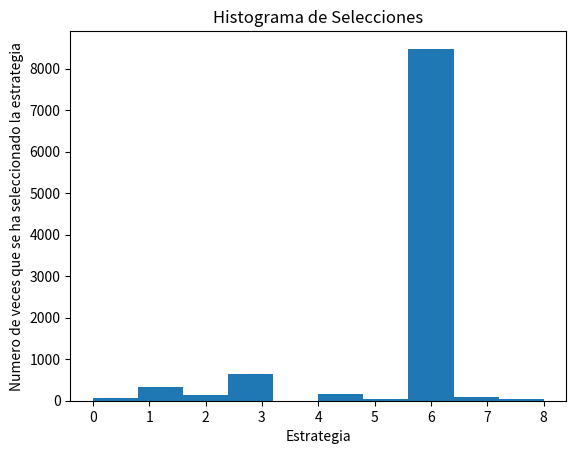

Generate this figure with matplotlib:
# Inteligencia Artifical aplicada a Negocios y Empresas
# Maximizaci�n de beneficios de una empresa de venta online con Muestreo de Thompson

# Importar las librer��as
import numpy as np
import matplotlib.pyplot as plt
import random

# Configuraci�n de los par�metros
#Numero de simulaciones o clientes o rondas
N = 10000
#Numero de estrategias
d = 9

# Creaci�n de la simulaci�n
#Damos aquí cuales son los ratios de conversión , o sea, la probabilidad de exito de la estrategia.
# conversion_rates = [0.1, 0.2, 0.3, 0.4, 0.5, 0.6, 0.7, 0.8, 0.9]
conversion_rates = [0.05, 0.13, 0.09, 0.16, 0.11, 0.04, 0.20, 0.08, 0.01]
#Creamos el array de Nxd 
#Lo que hacemos es rellenar todo con ceros.
#Después recorremos el array fila a fila y para cada fila recorremos las d columnas 
#En cada una de ellas tiramos un numero al azar y si el numero es <= que el marcado entonces es cierto 1
X = np.array(np.zeros([N, d]))
for i in range(N):
    for j in range(d):
        if np.random.rand() <= conversion_rates[j]:
            X[i,j] = 1
            
            
# Implementaci�n de la Selecci�n Aleatoria y el Muestreo de Thompson
#Aqui guardaremos los resultados de cada ronda para la seleccion aleatoria y el muestreo de thompson
strategies_selected_rs = []
strategies_selected_ts = []
#Aqui guardaremos los resultados de las recompensas
total_reward_rs = 0
total_reward_ts = 0
#Cuantas veces se ha optenido una recompesa por cada uno de los anuncios y cuando no se ha optenido recompensa
#genera una lista con 9 ceros, o sea, d ceros
number_of_rewards_1 = [0] * d
number_of_rewards_0 = [0] * d
for n in range(0, N):
    # Selecci�n Aleatoria. Paso 1 (Realizamos los pasos para la selecci�n aleatoria)
    #Seleccionamos una estrategia al azar y la guardamos en la lista
    strategy_rs = random.randrange(d)
    strategies_selected_rs.append(strategy_rs)
    #vemos el valor de su recompensa
    reward_rs = X[n, strategy_rs]
    #Guardamos el valor de la recompensa
    total_reward_rs += reward_rs

    # Muestreo de Thompson Paso 1 (Realizamos los pasos para el muestreo de thompson)
    strategy_ts = 0
    max_random = 0
    #Hay que elegir cada una de las estrategias para seleccionar el valor Beta
    for i in range(0, d):
        #Paso1:
        #Calculamos el valor Beta para ese anuncio. La distribucción Beta https://es.wikipedia.org/wiki/Distribuci%C3%B3n_beta 
        # para su calculo necesita 2 valores
        #https://www.geeksforgeeks.org/random-betavariate-method-in-python/
        #El numero de anuncios con exito+1 y el numero de anuncios sin exito+1
        #Ver en el resumen el paso1 del algoritmo del muestreo de thompson
        random_beta = random.betavariate(number_of_rewards_1[i]+1, 
                                         number_of_rewards_0[i]+1)
        #Paso2
        #Tenemos que pasearnos por todas las estrategias y guardamos el valor Beta calculado.
        #Nos quedamos con el mayor y en que estrategia lo hemos encontrado.
        if random_beta > max_random: 
            max_random = random_beta
            strategy_ts = i
    #Paso3
    #En este paso actualizamos el contador de recompensas de la estrategia seleccionada para una simulacion n        
    reward_ts = X[n, strategy_ts]
    if reward_ts == 1:
        number_of_rewards_1[strategy_ts] += 1
    else:
        number_of_rewards_0[strategy_ts] += 1
    strategies_selected_ts.append(strategy_ts)
    total_reward_ts += reward_ts
    


# Calcular le retorno relativo y absoluto. 
#Suponemos que cada suscripcion se vende a 100 dolares
absolute_return = (total_reward_ts - total_reward_rs)*100
relative_return = (total_reward_ts - total_reward_rs) / total_reward_rs * 100
print("Rendimiento Absoluto: {:.0f} $".format(absolute_return))
print("Rendimiento Relativo: {:.0f} %".format(relative_return))
    
# Representaci�n del histograma de selecciones
plt.hist(strategies_selected_ts)
plt.title("Histograma de Selecciones")
plt.xlabel("Estrategia")
plt.ylabel("Numero de veces que se ha seleccionado la estrategia")
plt.show()








